Image classification data set "data_balanced" (Xiaolingford/Pomeranians on GitHub). Class labels (2): algae, microplastics.

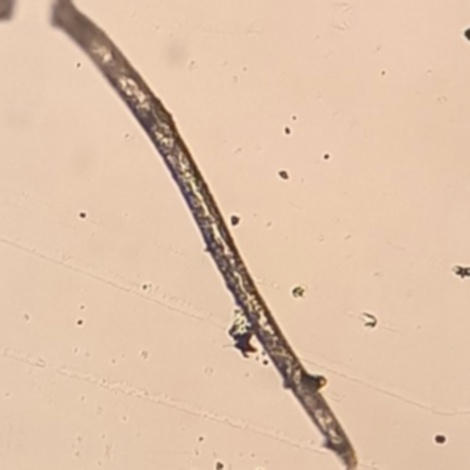
Label: microplastics

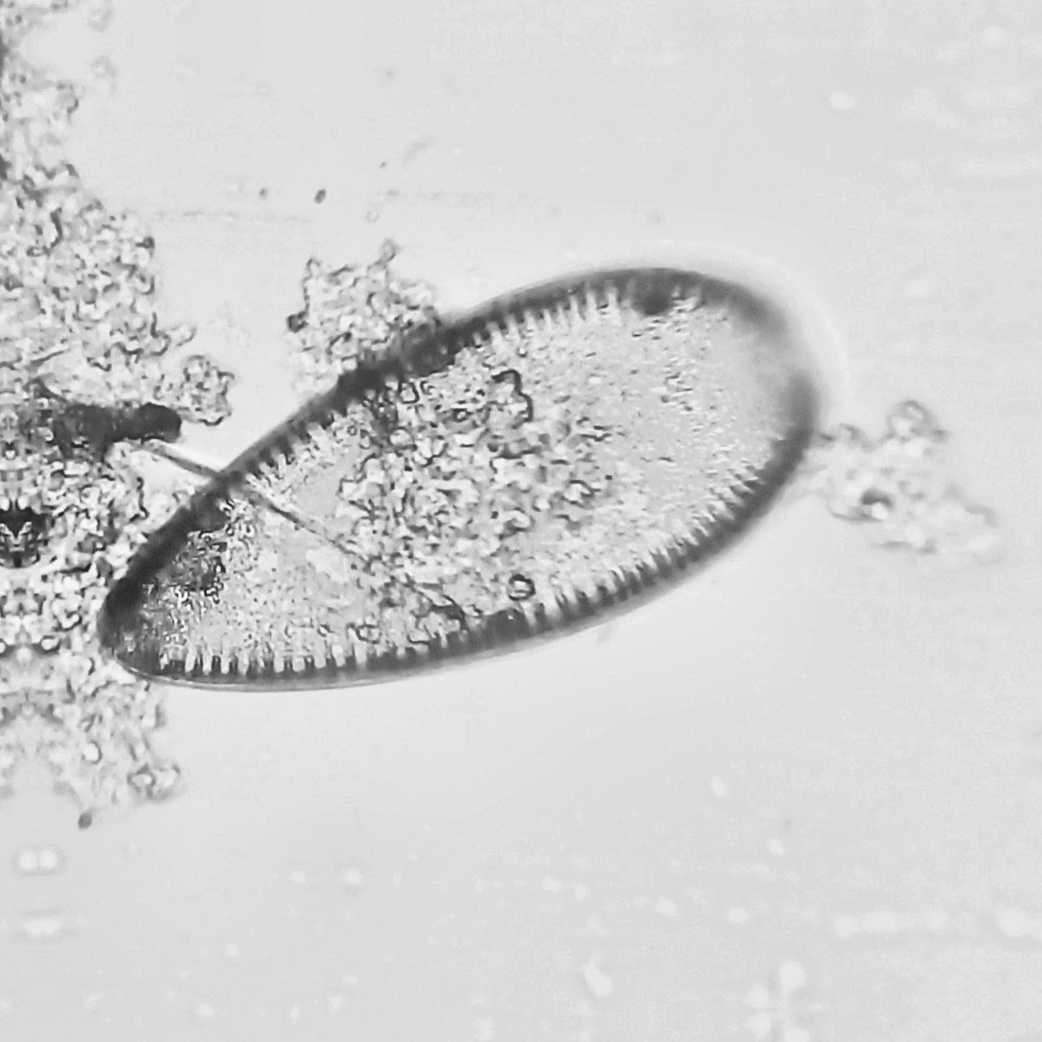
Label: algae

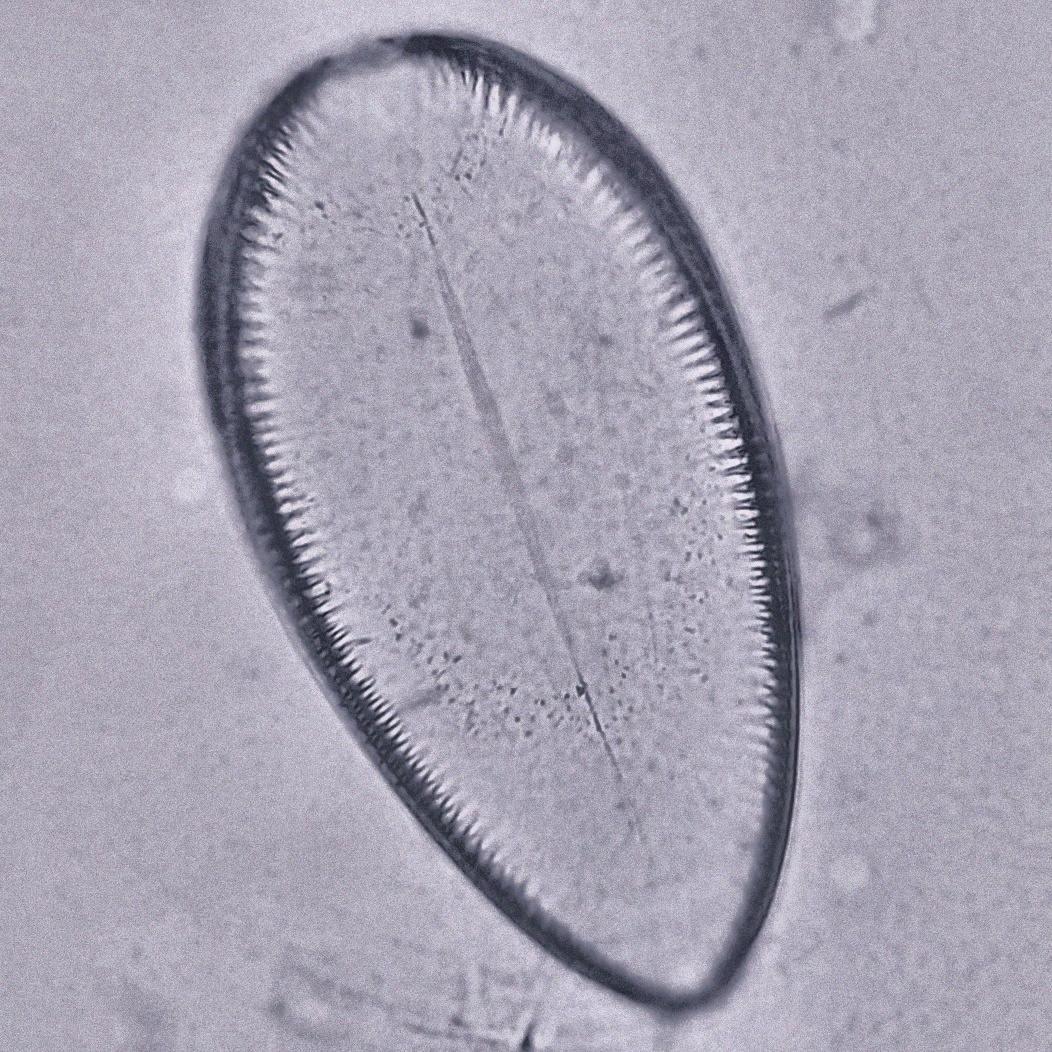
Label: algae

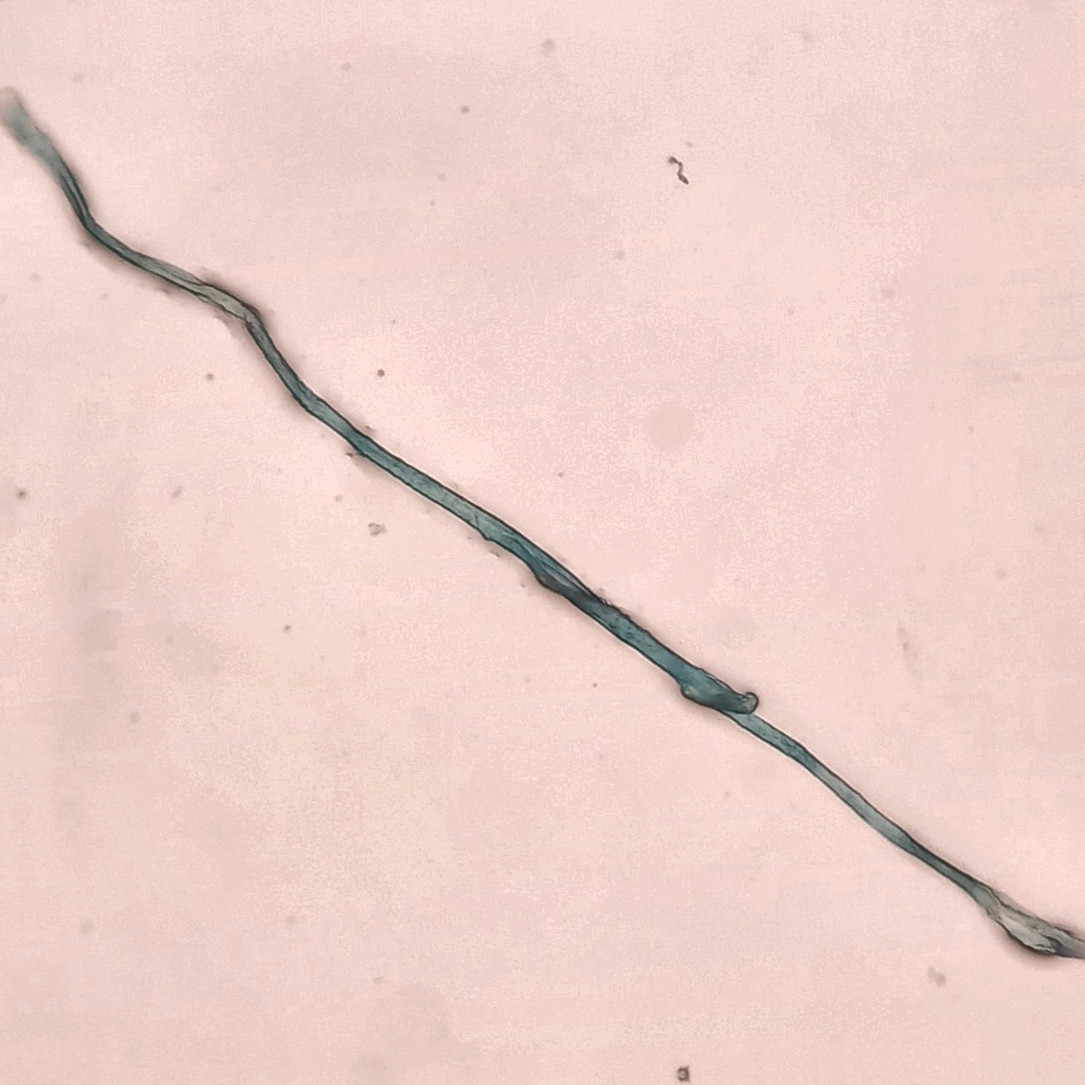
Label: microplastics

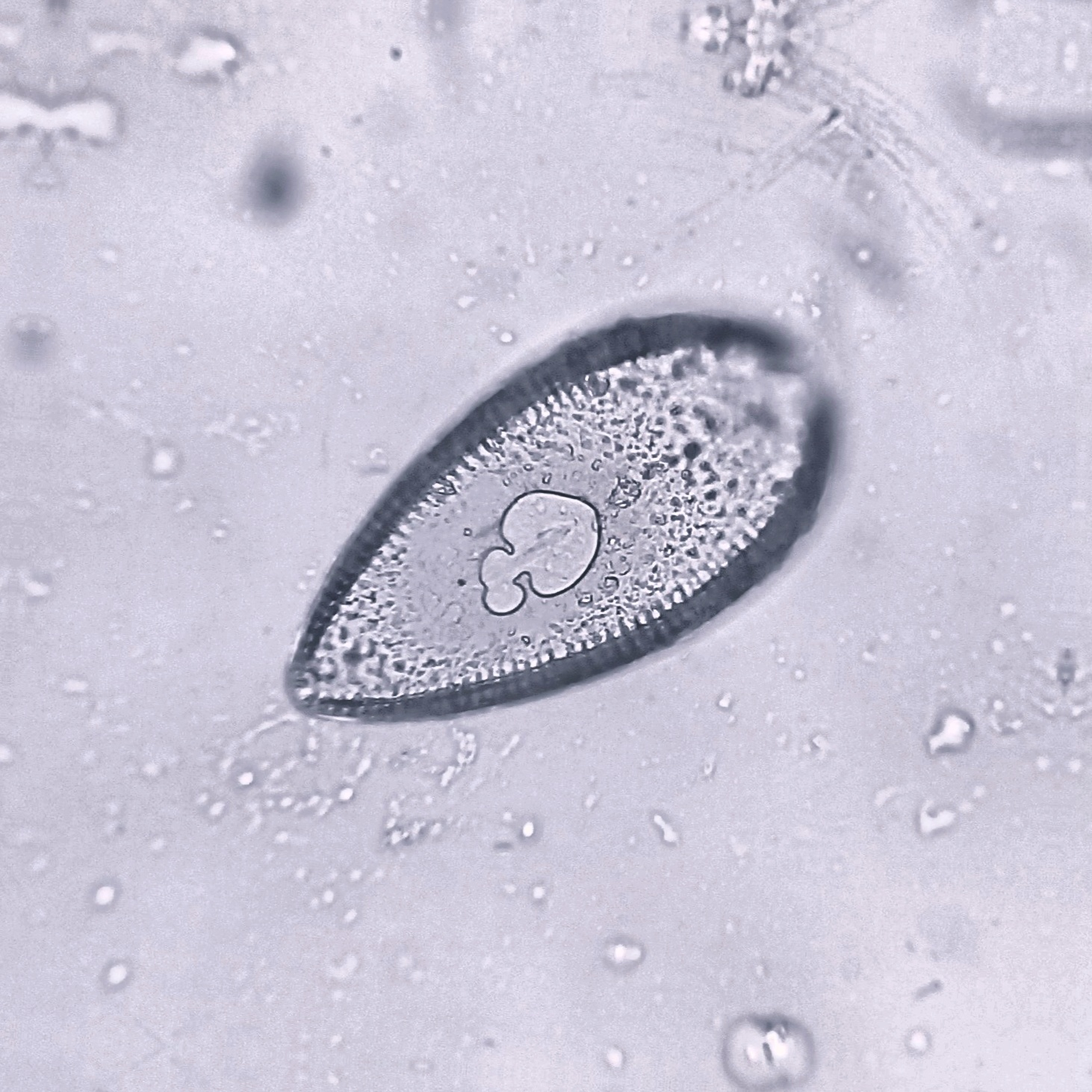
Label: algae

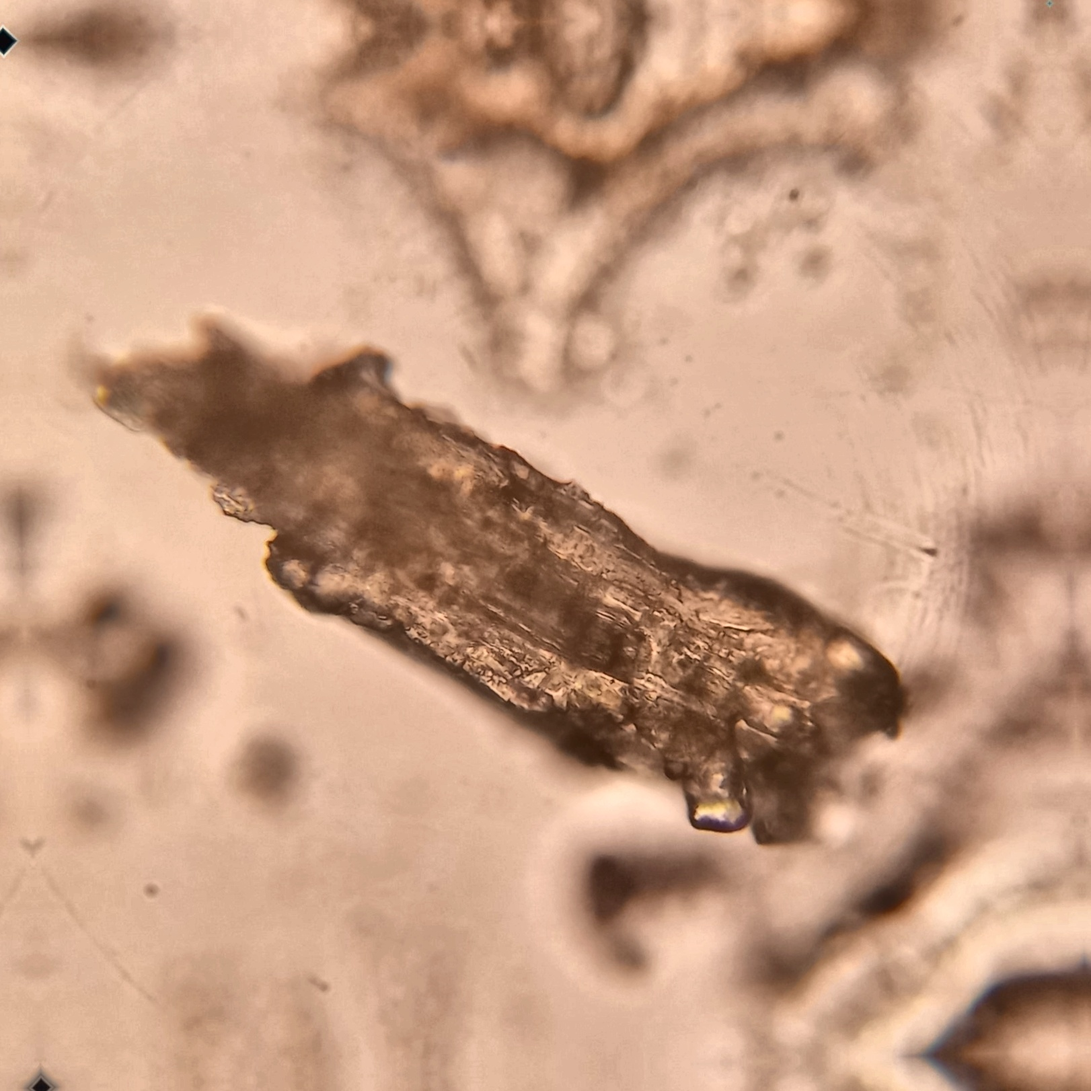
Label: microplastics
